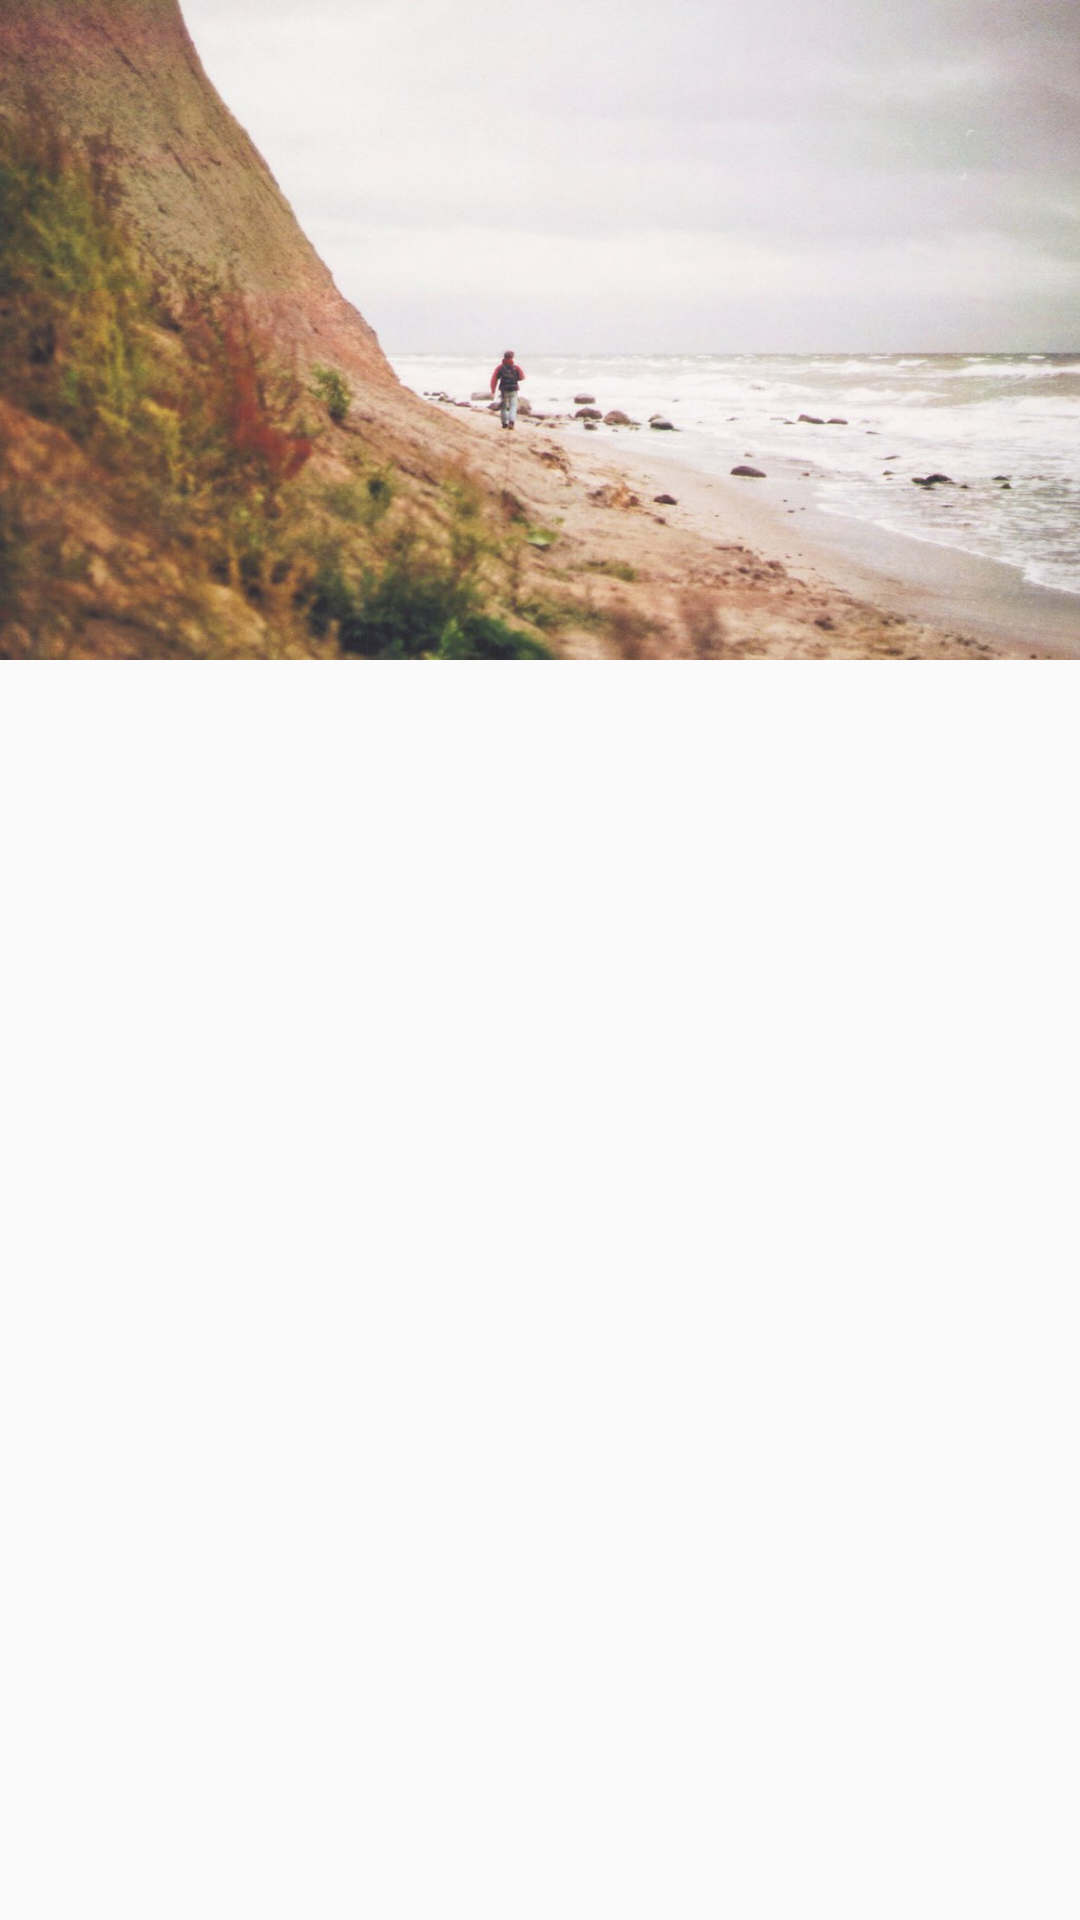

Write the Android layout XML for this screen, with the resource values it uses.
<!-- AndroidManifest.xml: activity theme AppTheme.NoActionBar -->
<!-- res/layout/activity_main.xml -->
<?xml version="1.0" encoding="utf-8"?>
<android.support.design.widget.CoordinatorLayout xmlns:android="http://schemas.android.com/apk/res/android"
    xmlns:app="http://schemas.android.com/apk/res-auto"
    android:id="@+id/htab_maincontent"
    android:layout_width="match_parent"
    android:layout_height="match_parent"
    android:fitsSystemWindows="true">

    <android.support.design.widget.AppBarLayout
        android:id="@+id/htab_appbar"
        android:layout_width="match_parent"
        android:layout_height="wrap_content"
        android:fitsSystemWindows="true"
        android:theme="@style/ThemeOverlay.AppCompat.Dark.ActionBar">

        <android.support.design.widget.CollapsingToolbarLayout
            android:id="@+id/htab_collapse_toolbar"
            android:layout_width="match_parent"
            android:layout_height="220dp"
            android:fitsSystemWindows="true"

            app:contentScrim="?attr/colorPrimary"
            app:layout_scrollFlags="scroll|enterAlways|enterAlwaysCollapsed">

            <ImageView
                android:id="@+id/htab_header"
                android:layout_width="match_parent"
                android:layout_height="match_parent"
                android:background="@drawable/header"
                android:fitsSystemWindows="true"
                android:scaleType="centerCrop"
                app:layout_collapseMode="parallax" />

            <android.support.v7.widget.Toolbar
                android:id="@+id/htab_toolbar"
                android:layout_width="match_parent"
                android:layout_height="80dp"
                android:gravity="top"

                app:layout_collapseMode="pin"
                app:popupTheme="@style/ThemeOverlay.AppCompat.Light"
                app:titleMarginTop="13dp" />

            <android.support.design.widget.TabLayout
                android:id="@+id/htab_tabs"
                android:layout_width="match_parent"
                android:layout_height="?attr/actionBarSize"
                android:layout_gravity="bottom"
                app:tabIndicatorColor="@android:color/white" />

        </android.support.design.widget.CollapsingToolbarLayout>

    </android.support.design.widget.AppBarLayout>

    <android.support.v7.widget.RecyclerView
        android:layout_width="match_parent"
        android:layout_height="match_parent"
        app:behavior_overlapTop="30dp"
        app:layout_behavior="@string/appbar_scrolling_view_behavior"
        android:id="@+id/recyclerview" />

</android.support.design.widget.CoordinatorLayout>
<!-- resources referenced by this layout -->
<resources>
  <!-- drawable header: jpg bitmap (drawable, 111909 bytes) -->
  <style name="AppTheme.NoActionBar">
          <item name="windowActionBar">false</item>
          <item name="windowNoTitle">true</item>
          <item name="android:windowDrawsSystemBarBackgrounds">true</item>
          <item name="android:statusBarColor">@android:color/transparent</item>
      </style>
</resources>
